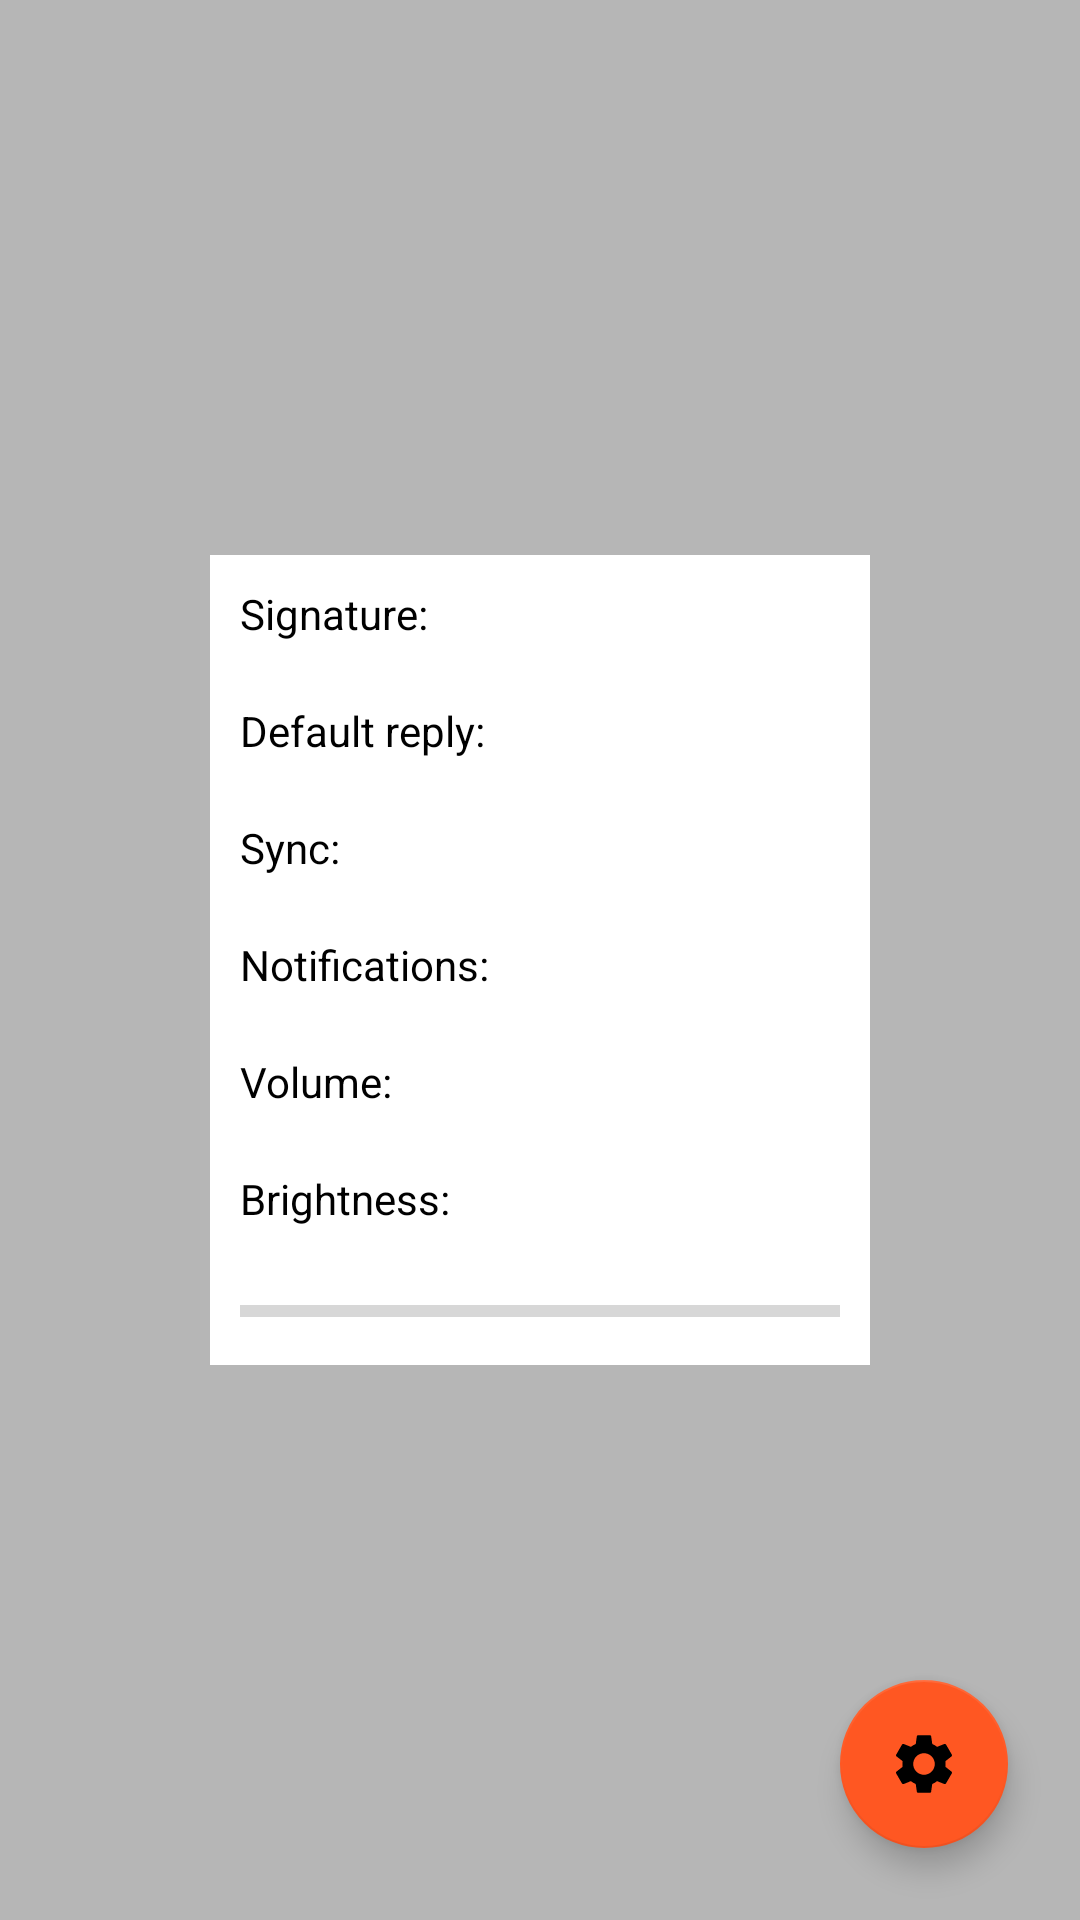

Layout XML and referenced resources for this Android screen:
<!-- AndroidManifest.xml: application theme Theme.HydrogenLauncher_19012021002 -->
<!-- res/layout/fragment_setting__before_modual.xml -->
<?xml version="1.0" encoding="utf-8"?>
<RelativeLayout xmlns:android="http://schemas.android.com/apk/res/android"
    android:layout_width="match_parent"
    android:layout_height="match_parent"
    xmlns:tools="http://schemas.android.com/tools"
    android:background="#b6b6b6"
    tools:context=".Launcher_Home">

    <com.google.android.material.floatingactionbutton.FloatingActionButton
        android:id="@+id/fab_setting"
        android:layout_width="wrap_content"
        android:layout_height="wrap_content"
        android:layout_alignParentEnd="true"
        android:layout_alignParentBottom="true"
        android:layout_marginStart="24dp"
        android:layout_marginTop="24dp"
        android:layout_marginEnd="24dp"
        android:layout_marginBottom="24dp"
        android:src="@drawable/ic_baseline_settings_24"
        android:tint="@color/white" />

    <LinearLayout
        android:layout_width="wrap_content"
        android:layout_height="wrap_content"
        android:layout_centerInParent="true"
        android:background="@color/white"
        android:orientation="vertical">

        <TextView
            android:id="@+id/tv_signature"
            android:layout_width="wrap_content"
            android:layout_height="wrap_content"
            android:layout_margin="10dp"
            android:text="Signature: "
            android:textColor="@android:color/black" />

        <TextView
            android:id="@+id/tv_reply"
            android:layout_width="wrap_content"
            android:layout_height="wrap_content"
            android:layout_margin="10dp"
            android:text="Default reply:"
            android:textColor="@android:color/black" />

        <TextView
            android:id="@+id/tv_sync"
            android:layout_width="wrap_content"
            android:layout_height="wrap_content"
            android:layout_margin="10dp"
            android:text="Sync: "
            android:textColor="@android:color/black" />

        <TextView
            android:id="@+id/tv_notifications"
            android:layout_width="wrap_content"
            android:layout_height="wrap_content"
            android:layout_margin="10dp"
            android:text="Notifications:"
            android:textColor="@android:color/black" />

        <TextView
            android:id="@+id/tv_Volume"
            android:layout_width="wrap_content"
            android:layout_height="wrap_content"
            android:layout_margin="10dp"
            android:text="Volume:"
            android:textColor="@android:color/black" />

        <TextView
            android:id="@+id/tv_Brightness"
            android:layout_width="wrap_content"
            android:layout_height="wrap_content"
            android:layout_margin="10dp"
            android:text="Brightness:"
            android:textColor="@android:color/black" />

        <ProgressBar
            android:id="@+id/pb_volume"
            style="?android:attr/progressBarStyleHorizontal"
            android:layout_width="200dp"
            android:layout_height="wrap_content"
            android:layout_margin="10dp"
            android:max="100"

            android:textColor="@android:color/black" />
    </LinearLayout>

</RelativeLayout>
<!-- resources referenced by this layout -->
<resources>
  <color name="white">#FFFFFFFF</color>
  <!-- drawable ic_baseline_settings_24 (drawable) -->
  <vector android:height="24dp" android:tint="#0202F6"
      android:viewportHeight="24" android:viewportWidth="24"
      android:width="24dp" xmlns:android="http://schemas.android.com/apk/res/android">
      <path android:fillColor="@android:color/white" android:pathData="M19.14,12.94c0.04,-0.3 0.06,-0.61 0.06,-0.94c0,-0.32 -0.02,-0.64 -0.07,-0.94l2.03,-1.58c0.18,-0.14 0.23,-0.41 0.12,-0.61l-1.92,-3.32c-0.12,-0.22 -0.37,-0.29 -0.59,-0.22l-2.39,0.96c-0.5,-0.38 -1.03,-0.7 -1.62,-0.94L14.4,2.81c-0.04,-0.24 -0.24,-0.41 -0.48,-0.41h-3.84c-0.24,0 -0.43,0.17 -0.47,0.41L9.25,5.35C8.66,5.59 8.12,5.92 7.63,6.29L5.24,5.33c-0.22,-0.08 -0.47,0 -0.59,0.22L2.74,8.87C2.62,9.08 2.66,9.34 2.86,9.48l2.03,1.58C4.84,11.36 4.8,11.69 4.8,12s0.02,0.64 0.07,0.94l-2.03,1.58c-0.18,0.14 -0.23,0.41 -0.12,0.61l1.92,3.32c0.12,0.22 0.37,0.29 0.59,0.22l2.39,-0.96c0.5,0.38 1.03,0.7 1.62,0.94l0.36,2.54c0.05,0.24 0.24,0.41 0.48,0.41h3.84c0.24,0 0.44,-0.17 0.47,-0.41l0.36,-2.54c0.59,-0.24 1.13,-0.56 1.62,-0.94l2.39,0.96c0.22,0.08 0.47,0 0.59,-0.22l1.92,-3.32c0.12,-0.22 0.07,-0.47 -0.12,-0.61L19.14,12.94zM12,15.6c-1.98,0 -3.6,-1.62 -3.6,-3.6s1.62,-3.6 3.6,-3.6s3.6,1.62 3.6,3.6S13.98,15.6 12,15.6z"/>
  </vector>
  <style name="Theme.HydrogenLauncher_19012021002" parent="Theme.MaterialComponents.DayNight.DarkActionBar">
          
          <item name="colorPrimary">@color/purple_500</item>
          <item name="colorPrimaryVariant">@color/purple_700</item>
          <item name="colorOnPrimary">@color/white</item>
          
          <item name="colorSecondary">@color/teal_200</item>
          <item name="colorSecondaryVariant">@color/teal_700</item>
          <item name="colorOnSecondary">@color/black</item>
          
          <item name="android:statusBarColor" tools:targetApi="l">?attr/colorPrimaryVariant</item>
          
      </style>
  <color name="purple_500">#FF6200EE</color>
  <color name="purple_700">#FF3700B3</color>
  <color name="teal_200">#FF5722</color>
  <color name="teal_700">#FF018786</color>
  <color name="black">#FF000000</color>
</resources>
